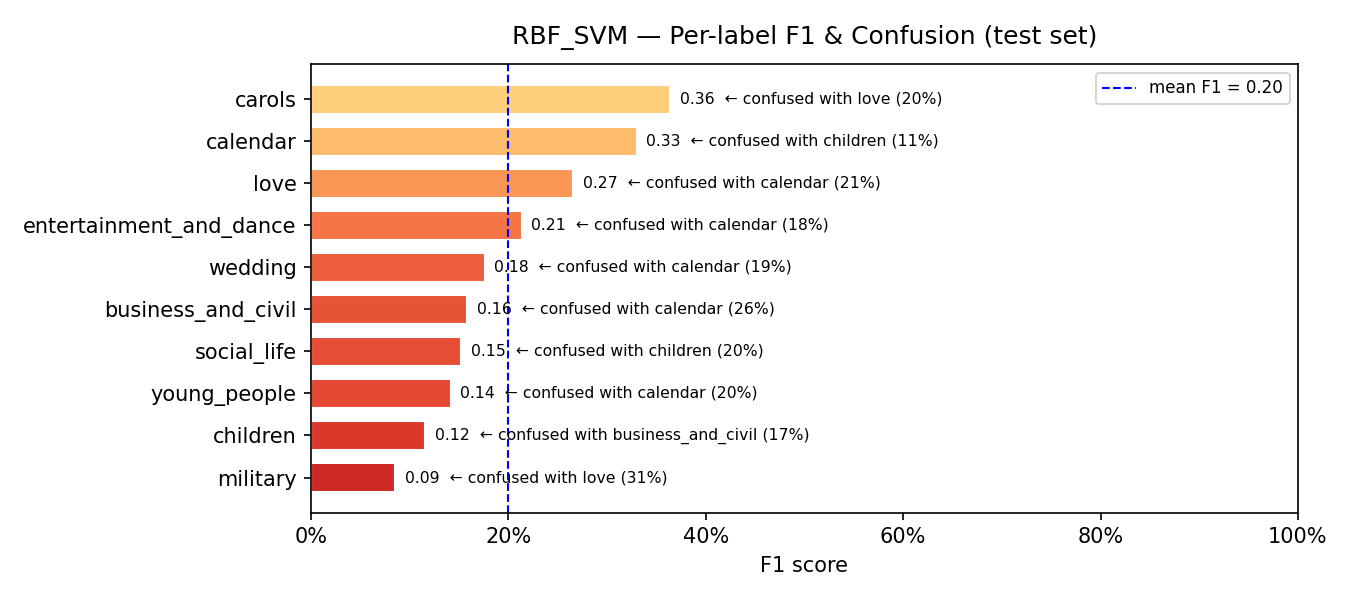

The file beside this chart, header and first rows:
model, label, support, precision, recall, f1, confusion_rate, top_confused_with, top_confused_pct
RBF_SVM, military, 16, 0.0645, 0.125, 0.0851, 0.875, love, 0.3125
RBF_SVM, children, 18, 0.0784, 0.2222, 0.1159, 0.7778, business_and_civil, 0.1667
RBF_SVM, young_people, 159, 0.359, 0.0881, 0.1414, 0.9119, calendar, 0.2013
RBF_SVM, social_life, 25, 0.1111, 0.24, 0.1519, 0.76, children, 0.2
RBF_SVM, business_and_civil, 77, 0.2432, 0.1169, 0.1579, 0.8831, calendar, 0.2597
RBF_SVM, wedding, 42, 0.1633, 0.1905, 0.1758, 0.8095, calendar, 0.1905
RBF_SVM, entertainment_and_dance, 83, 0.2388, 0.1928, 0.2133, 0.8072, calendar, 0.1807
RBF_SVM, love, 73, 0.2366, 0.3014, 0.2651, 0.6986, calendar, 0.2055
RBF_SVM, calendar, 62, 0.2424, 0.5161, 0.3299, 0.4839, children, 0.1129
RBF_SVM, carols, 10, 0.3333, 0.4, 0.3636, 0.6, love, 0.2
